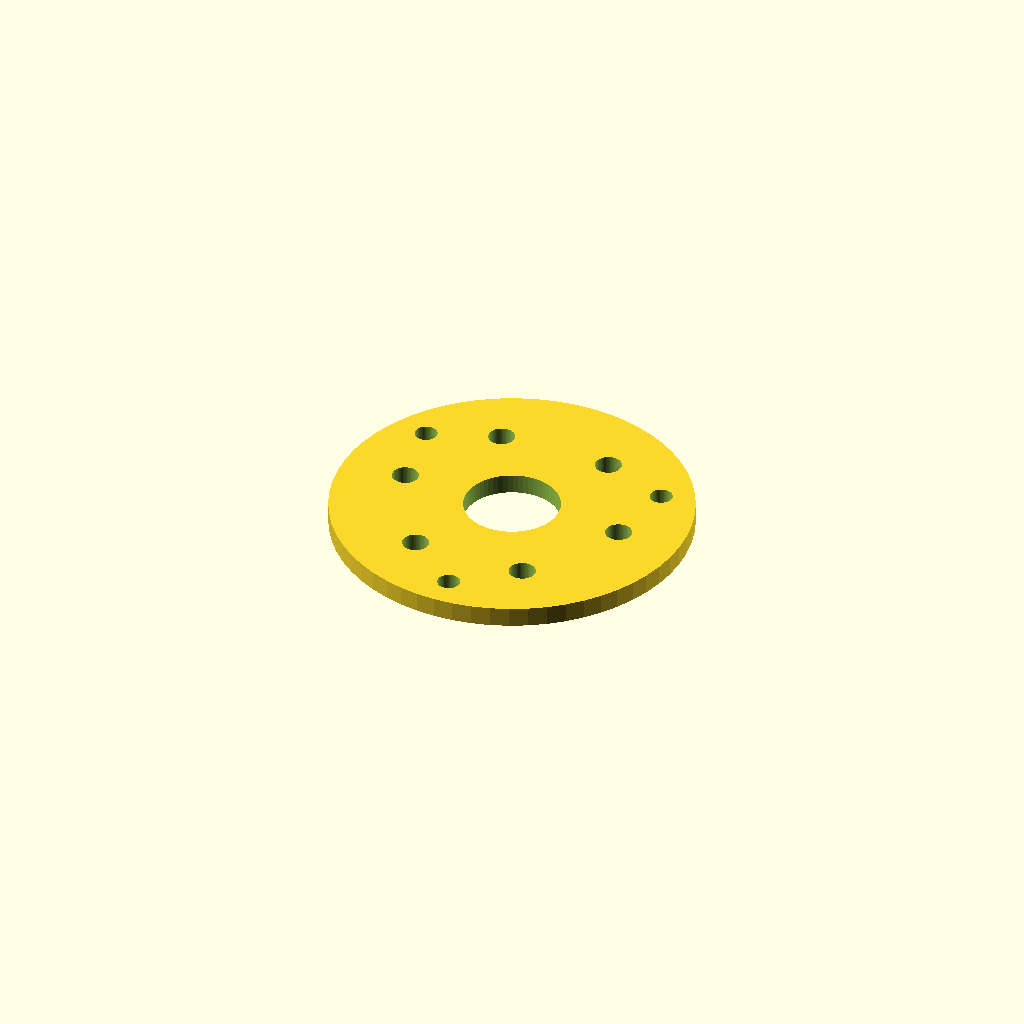
Cell 1 — every parameter at its default value.
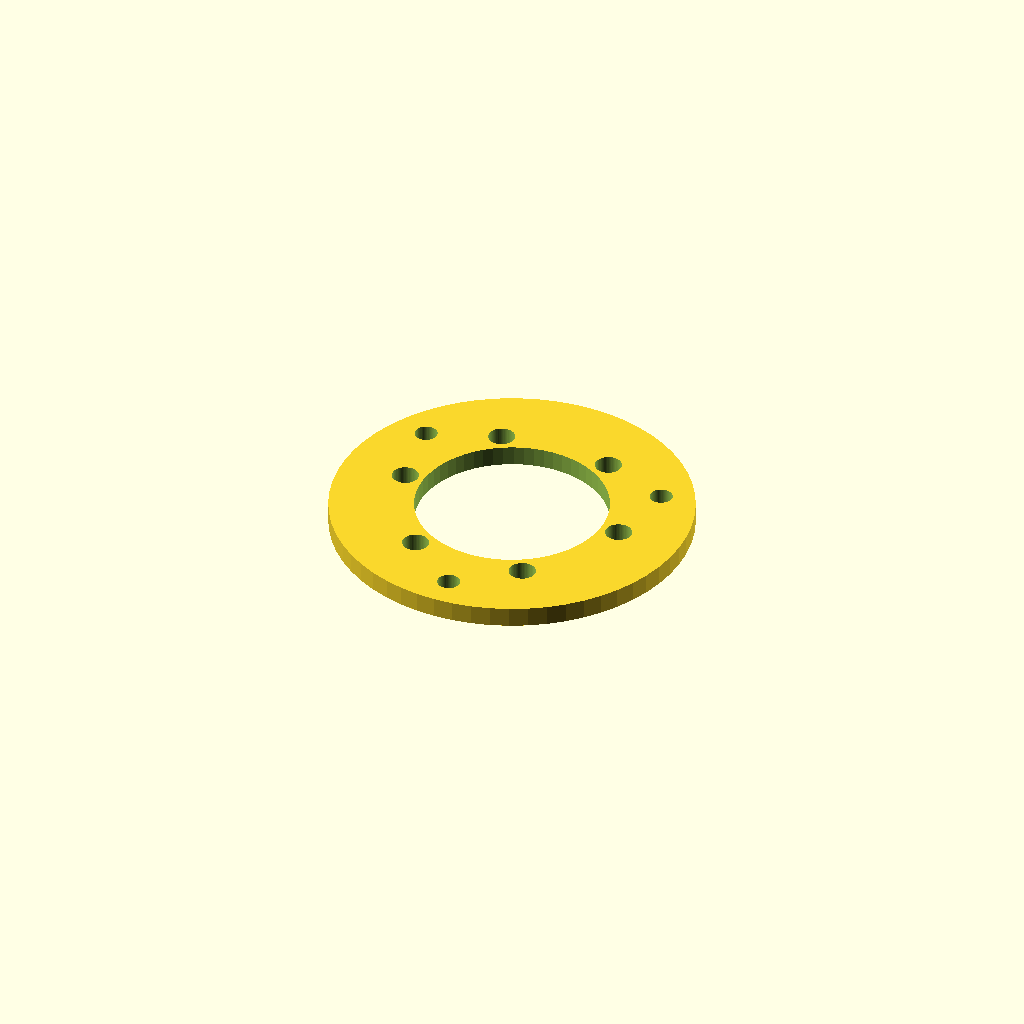
Cell 2 — bearing_d set to 64, the other parameters unchanged.
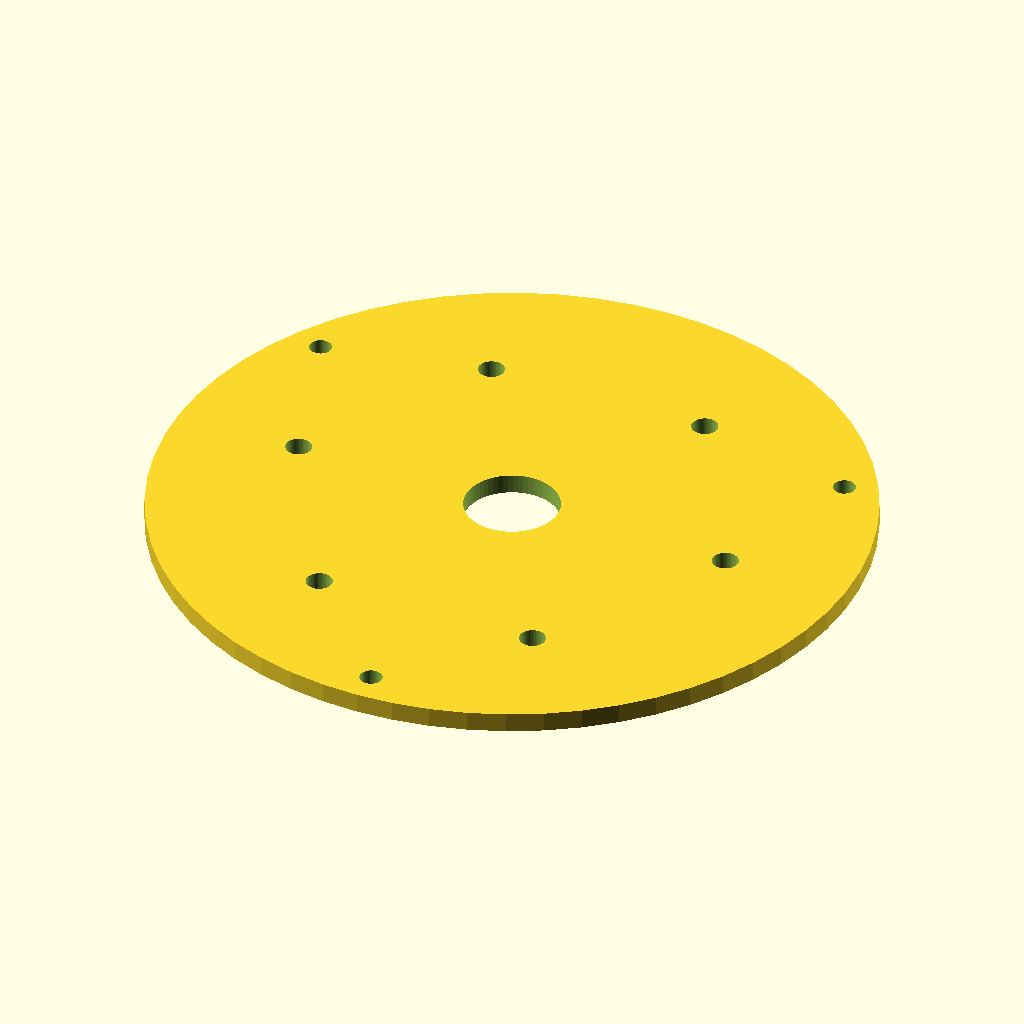
Cell 3: plate_d = 108 (everything else at default).
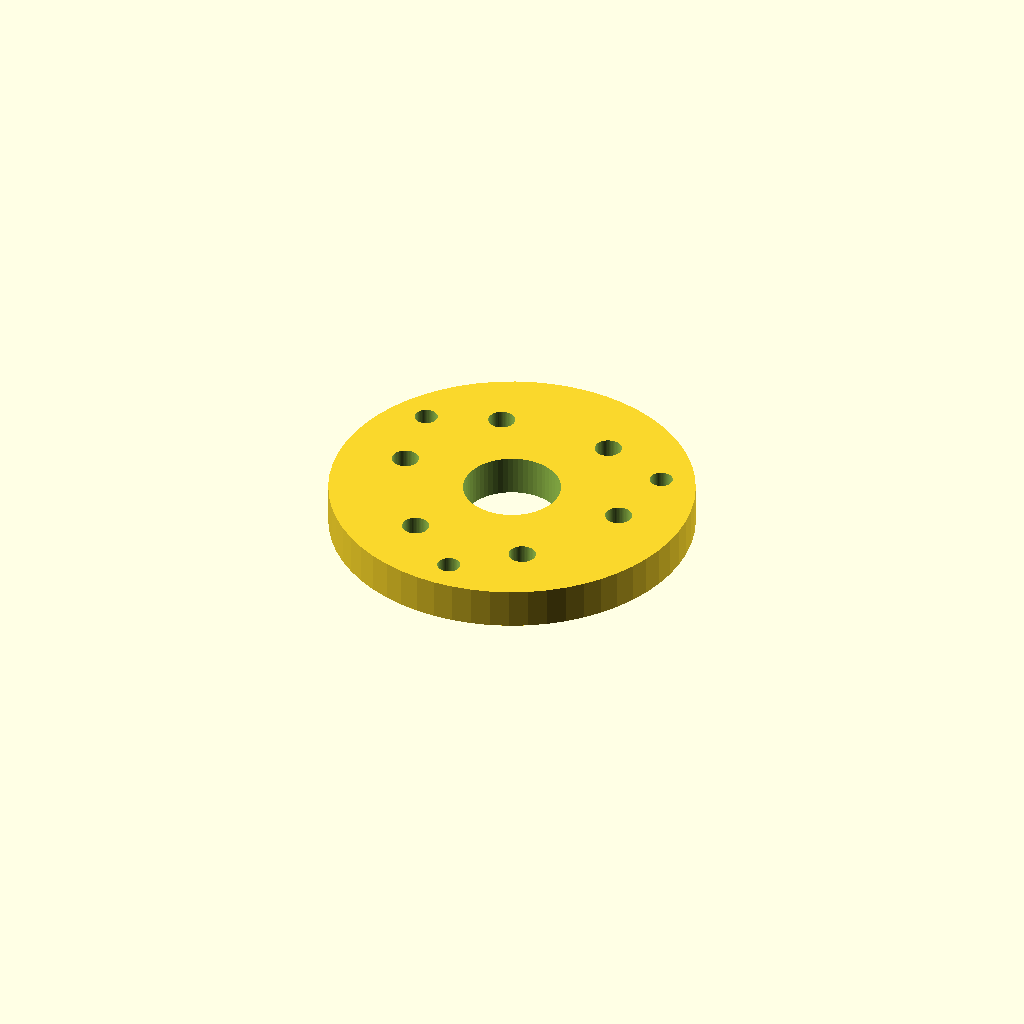
Cell 4: thickness = 6 (everything else at default).
One fixed orthographic camera (rotation 55°, 0°, 25°; colour scheme Cornfield) for every cell.
OpenSCAD source file optional_data/data/parts/part_0746.scad:
// Ventilated bearing cover plate.
$fn = 60;
eps = 0.02;
bearing_d = 32;
plate_d = 54;
thickness = 3;
difference() {
    cylinder(d=plate_d,h=thickness);
    translate([0,0,-eps]) cylinder(d=bearing_d*0.45,h=thickness+2*eps);
    for (i=[0:5]) rotate([0,0,i*60]) translate([plate_d*0.32,0,-eps]) cylinder(d=4,h=thickness+2*eps);
    for (i=[0:3]) rotate([0,0,i*120+30]) translate([plate_d/2-5,0,-eps]) cylinder(d=3.4,h=thickness+2*eps);
}
Parameter table extracted from the source (name, type, default, range or options):
eps: number, default 0.02
bearing_d: number, default 32
plate_d: number, default 54
thickness: number, default 3
